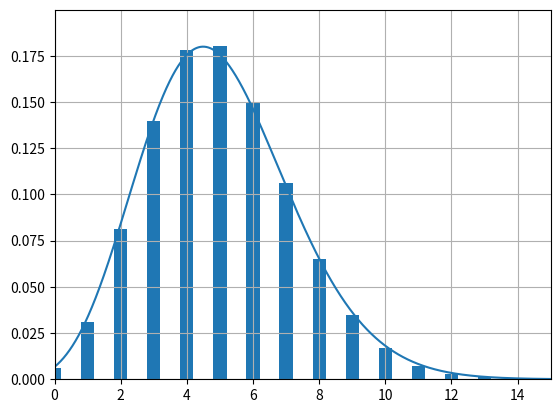

Reproduce this figure in Python.
# binomial PMF
# binomial graph creator

#Illustrates that poisson approaches binomial for large n and small p

import sys
from functools import reduce
import math
import numpy as np
import matplotlib as mpl
import matplotlib.pyplot as plt

#factorial calculator using gamma fucntion generator and then a np.array converter
def fact_gen(array):
    for i in array:
        try: 
            yield math.gamma(i+1)
        #catch math error from high factorials IT DOESN'T WORK
        except:
            yield sys.maxsize
            
            
def fact(array):
    return np.array(list(fact_gen(array)))

#safe factorial function
def safe_fact(x):
    try:
        return math.factorial(x)
    except:
        return 0


#initiallise inputs

n = 100
#n = int(input("How many trials? "))
#k = int(input("Number of successes? "))
p = 0.05
#p = float(input("Probability of success on a single trial (0.0 - 1.0)? "))


#Binomial -------------------------------------

#set up possible values
x = np.arange(0,n+1,1)
y1 = []

#P(k yes outcomes) = P^K * (1-P)*(n-k) * # of k yes sequences

y1 = ( np.power(p,x) * np.power((1 - p), (n - x)) ) * ( safe_fact(n) / (fact(x) * fact(n-x)) )


#Poisson approximation -----------------------------------------
l = n * p

#set up possible values
xrange = [0,n]
k = np.arange(*xrange,0.01)
#k = [*x] #this is the issue you turn it back inot a normal list which isnt good

y2 = ( np.power(l,k)  / fact(k) ) * np.exp(-1*l)

#?more memory efficient way
#factk = np.fromiter(fact(k), float, count = -1)
#y = np.power(l,k) / factk




#Graphics ---------------------------------------------------

fig, ax = plt.subplots()

#puts grid on the plot
ax.grid()
#sets axes (default on)
ax.set_axis_on()
#set specific axis limits (made to roughly fit the data)
ax.set_xlim(0,n*p*3)
ax.set_ylim(0,max(y2)+0.02)
#moving axis to middle of plot (using spines)
#ax.spines['left'].set_position('zero')
#ax.spines['bottom'].set_position('zero')

#creat graphs
ax.bar(x,y1,0.4, align = "center")
ax.plot(k,y2)

#saves pdf and displays plot
#fig.savefig("binomial distribution.pdf")
plt.show()
